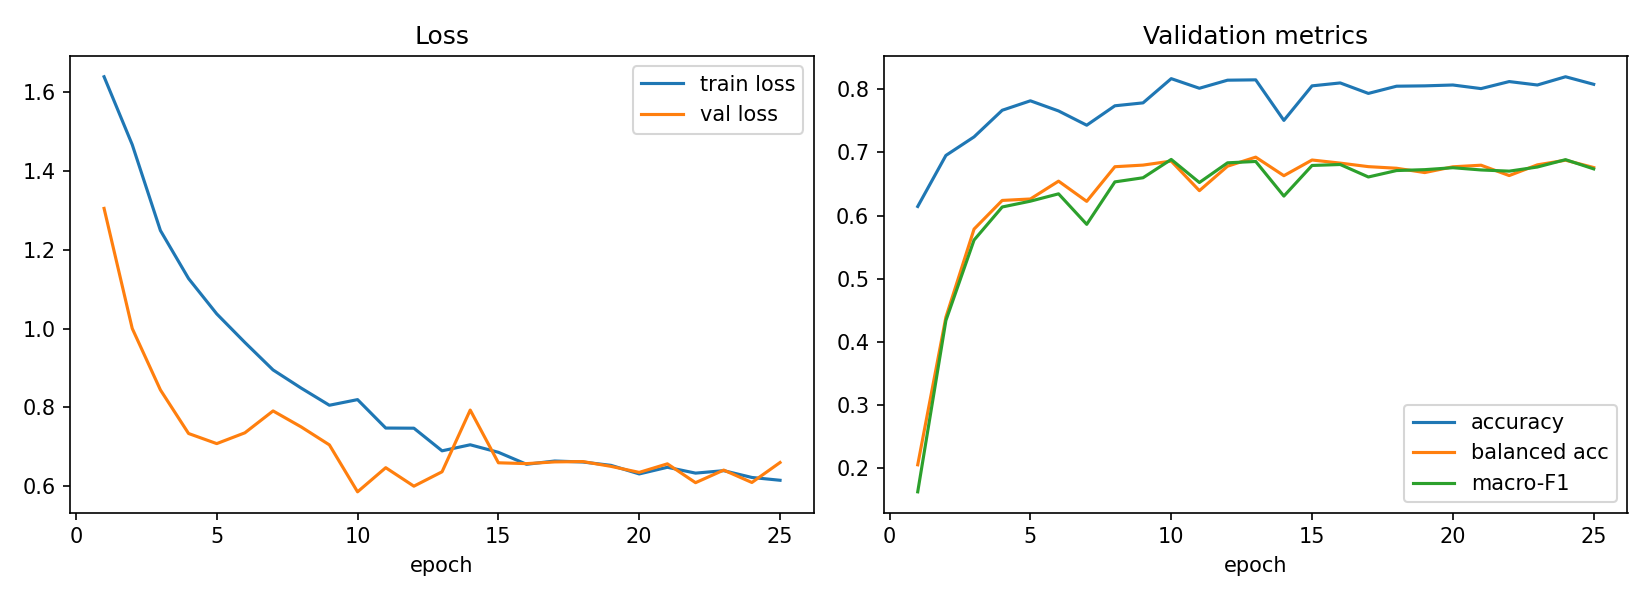

Values plotted in this chart, from the file beside it:
epoch, train_loss, val_loss, val_acc, val_balanced_acc, val_macro_f1, lr_head, time_s
1, 1.64, 1.305, 0.6144, 0.2054, 0.1626, 0.001, 40.14
2, 1.467, 1, 0.6951, 0.4391, 0.4338, 0.0009993, 38.56
3, 1.249, 0.8442, 0.7245, 0.5786, 0.5612, 0.0009972, 40.07
4, 1.127, 0.7334, 0.7667, 0.6239, 0.6135, 0.0009936, 58.04
5, 1.037, 0.7077, 0.7816, 0.6262, 0.6227, 0.0009887, 73.55
6, 0.9647, 0.7351, 0.7656, 0.6545, 0.6343, 0.0009824, 33.9
7, 0.8949, 0.7907, 0.743, 0.6224, 0.5861, 0.0009747, 57.85
8, 0.8486, 0.75, 0.7737, 0.6773, 0.6533, 0.0009657, 150.8
9, 0.8051, 0.7044, 0.7784, 0.6798, 0.6598, 0.0009553, 43.62
10, 0.8195, 0.5852, 0.8167, 0.6862, 0.6888, 0.0009437, 42.69
11, 0.7472, 0.6465, 0.8015, 0.6394, 0.6523, 0.0009308, 156.4
12, 0.7468, 0.5995, 0.8143, 0.6781, 0.6835, 0.0009167, 29.57
13, 0.6894, 0.6361, 0.8148, 0.6924, 0.6856, 0.0009014, 30.67
14, 0.7047, 0.793, 0.7506, 0.6631, 0.6308, 0.0008849, 23.21
15, 0.6856, 0.6589, 0.8053, 0.6879, 0.6793, 0.0008674, 26.02
16, 0.6552, 0.6568, 0.8099, 0.683, 0.6808, 0.0008488, 25.16
17, 0.6635, 0.6612, 0.7933, 0.6774, 0.661, 0.0008293, 138.5
18, 0.6609, 0.6621, 0.8047, 0.6749, 0.6712, 0.0008088, 31.24
19, 0.6524, 0.6498, 0.8053, 0.668, 0.6726, 0.0007874, 30.61
20, 0.6306, 0.6345, 0.8066, 0.6772, 0.6757, 0.0007652, 28.87
21, 0.6475, 0.6563, 0.8009, 0.6797, 0.6722, 0.0007423, 32.24
22, 0.6327, 0.6084, 0.8121, 0.6633, 0.6703, 0.0007187, 130
23, 0.6389, 0.6404, 0.8066, 0.6802, 0.6768, 0.0006944, 49.7
24, 0.6217, 0.6089, 0.8197, 0.6876, 0.6885, 0.0006696, 31.63
25, 0.6145, 0.6597, 0.8077, 0.676, 0.6738, 0.0006443, 31.65
